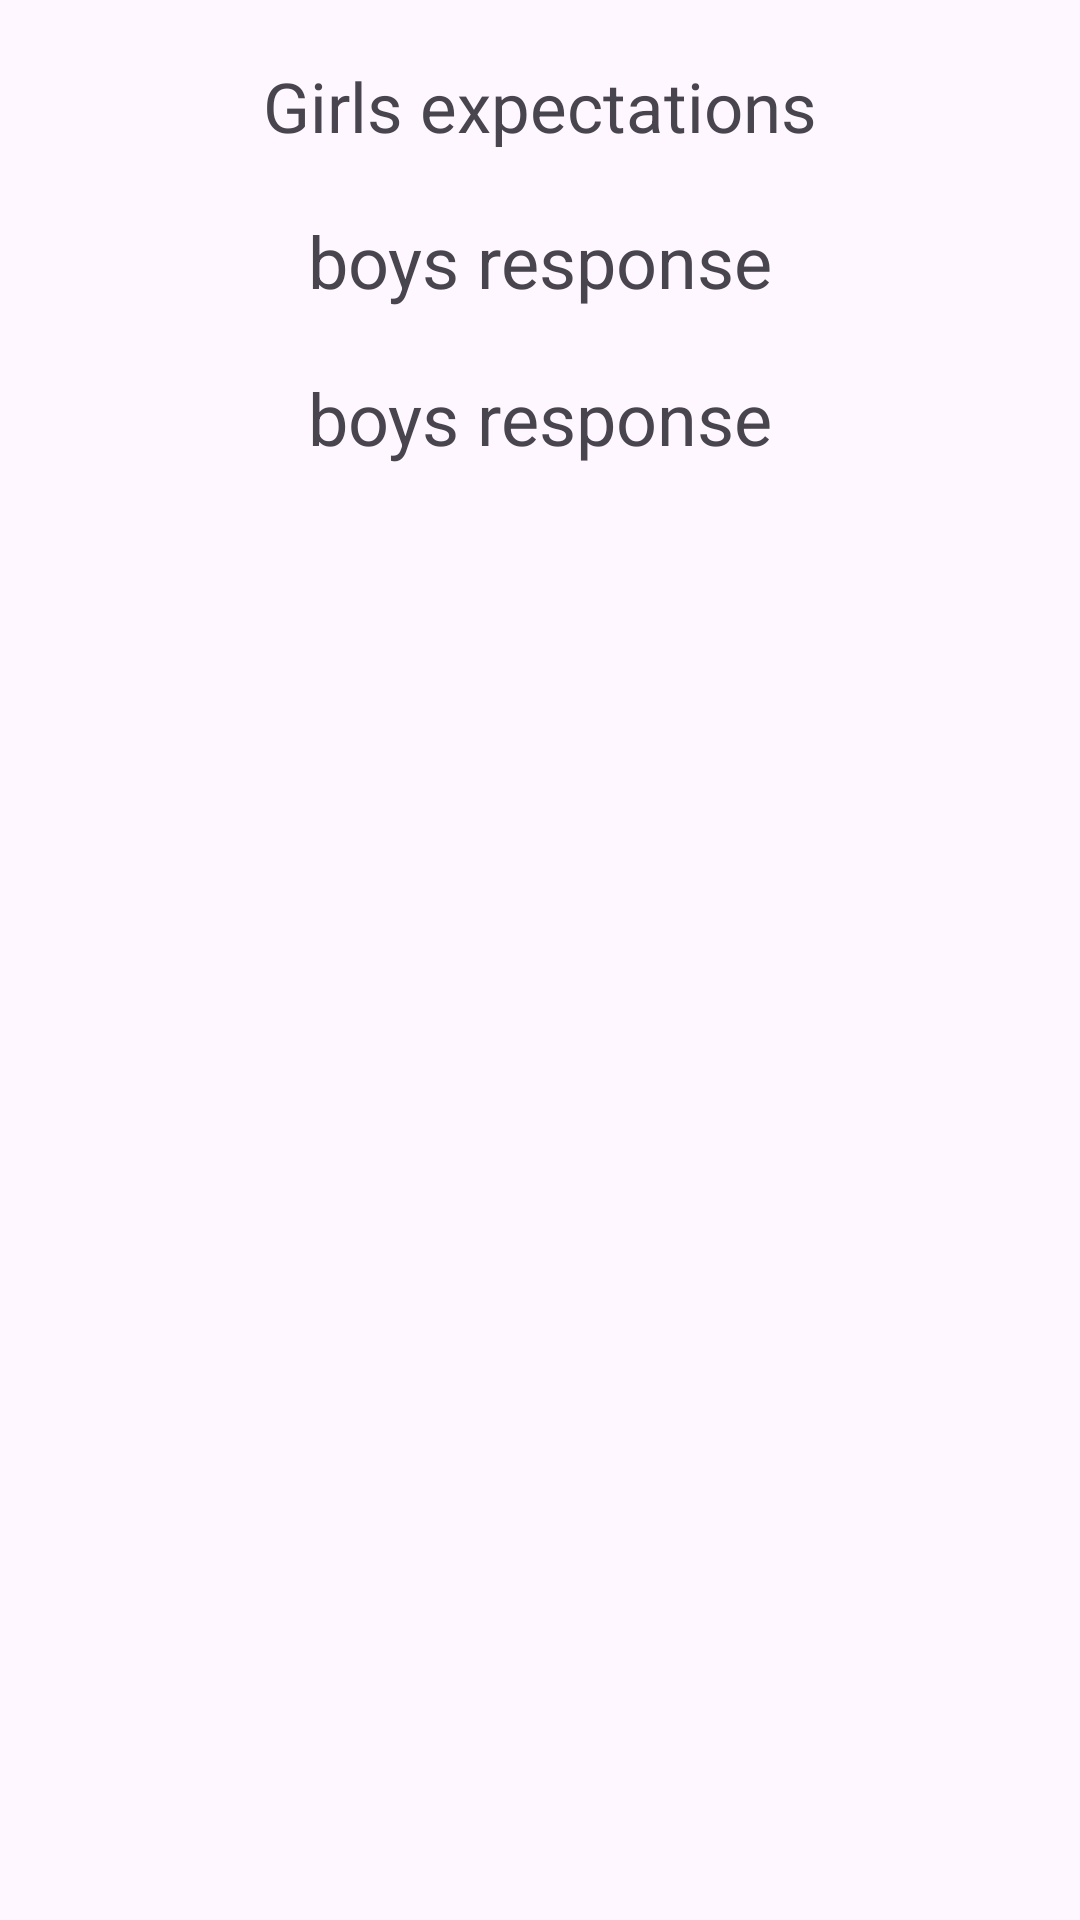

Android layout source for this screen:
<!-- AndroidManifest.xml: application theme Theme.Testoviy_Dating -->
<!-- res/layout/fragment_percentage_child.xml -->
<?xml version="1.0" encoding="utf-8"?>
<androidx.core.widget.NestedScrollView xmlns:android="http://schemas.android.com/apk/res/android"
    xmlns:tools="http://schemas.android.com/tools"
    android:layout_width="match_parent"
    android:layout_height="match_parent"
    xmlns:app="http://schemas.android.com/apk/res-auto"
    tools:context=".childfragments.PercentageChildFragment">



    <androidx.constraintlayout.widget.ConstraintLayout
        android:layout_width="match_parent"
        android:layout_height="match_parent">






    <TextView
        android:id="@+id/expectations"
        app:layout_constraintTop_toTopOf="parent"
        app:layout_constraintStart_toStartOf="parent"
        app:layout_constraintEnd_toEndOf="parent"
        android:textSize="23dp"
        android:layout_width="wrap_content"
        android:layout_marginTop="20sp"
        android:layout_height="wrap_content"
        android:text="Girls expectations"/>


    <TextView
        android:id="@+id/response"
        android:layout_width="wrap_content"
        android:layout_height="wrap_content"
        android:textSize="24sp"
        app:layout_constraintTop_toBottomOf="@id/expectations"
        android:text="boys response"
        app:layout_constraintStart_toStartOf="parent"
        app:layout_constraintEnd_toEndOf="parent"
        android:layout_marginTop="20sp"/>

        <TextView
            android:id="@+id/percentage"
            android:layout_width="wrap_content"
            android:layout_height="wrap_content"
            android:textSize="24sp"
            app:layout_constraintTop_toBottomOf="@id/response"
            android:text="boys response"
            app:layout_constraintStart_toStartOf="parent"
            app:layout_constraintEnd_toEndOf="parent"
            android:layout_marginTop="20sp"/>

    </androidx.constraintlayout.widget.ConstraintLayout>
</androidx.core.widget.NestedScrollView>
<!-- resources referenced by this layout -->
<resources>
  <style name="Theme.Testoviy_Dating" parent="Base.Theme.Testoviy_Dating" />
  <style name="Base.Theme.Testoviy_Dating" parent="Theme.Material3.DayNight.NoActionBar">
          
          
      </style>
</resources>
